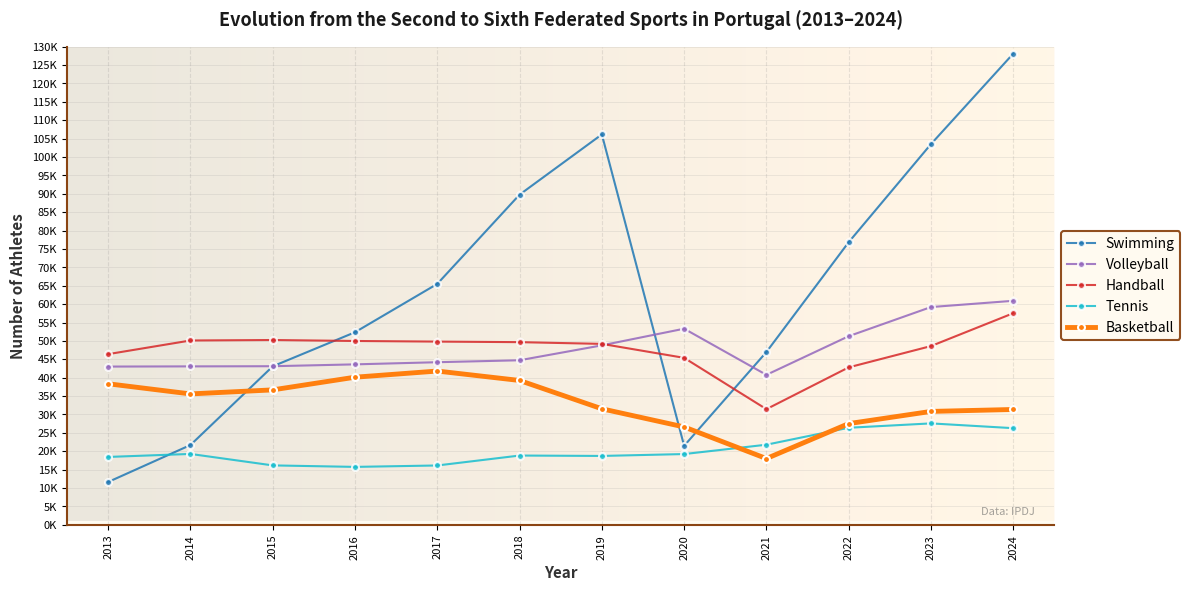

Recreate this plot in Python.
import matplotlib.pyplot as plt
import pandas as pd
import numpy as np
from matplotlib.ticker import FuncFormatter

# 1. Setup the data (ALL SPORTS IN ENGLISH)
data = {
    "Year": list(range(2013, 2025)),
   # "Football": [
    #    153462,155968, 161167,
     #   168097, 176349, 189417, 184391, 190865, 126006, 195332, 215051, 238441
     #],
    "Swimming": [
        11651,21695, 43083,
        52355, 65499, 89755, 106127, 21479, 46980, 76833, 103494, 128091
    ],
    "Volleyball": [
 43023, 43076, 43120,
        43625, 44208, 44739, 48791, 53316, 40771, 51280, 59202, 60901
    ],
    "Handball": [
 46405,50114, 50244,
        49981, 49812, 49661, 49192, 45394, 31447, 42809, 48594, 57529
    ],
    "Tennis": [
         18459,19276, 16159,
        15755, 16139, 18839, 18731, 19243, 21784, 26390, 27578, 26279
    ],
    "Basketball": [
38347, 35590, 36688,
        40135, 41807, 39247, 31546, 26608, 18020, 27519, 30833, 31359
    ]
}

# 2. Create DataFrame
df = pd.DataFrame(data)
df_melted = df.melt('Year', var_name='Sport', value_name='Practitioners')

# 3. Create figure with custom background
# Increased width slightly (12x6) to fit all X-labels comfortably
fig, ax = plt.subplots(figsize=(12, 6), dpi=150)

# BASKETBALL-THEMED BACKGROUND
gradient = np.linspace(0, 1, 256).reshape(1, -1)
gradient = np.vstack([gradient] * 256)
ax.imshow(gradient, extent=[2012.5, 2024.5, 1000, 300000], aspect='auto', 
          cmap='copper', alpha=0.08, zorder=0)

# 4. Distinct colors
colors = {
    #"Football": "#2ca02c",
    "Swimming": "#1f77b4",
    "Volleyball": "#9467bd",
    "Handball": "#d62728",
    "Tennis": "#17becf",
    "Basketball": "#ff7f0e"
}

# 5. Plot lines
for sport in colors.keys():
    data_subset = df_melted[df_melted['Sport'] == sport]
    
    lw = 3.5 if sport == "Basketball" else 1.5
    alpha = 1.0 if sport == "Basketball" else 0.85
    
    ax.plot(
        data_subset['Year'], 
        data_subset['Practitioners'],
        label=sport,
        color=colors[sport],
        linewidth=lw,
        marker='o',
        markersize=5,
        alpha=alpha,
        zorder=3,
        markeredgewidth=1.5,
        markeredgecolor='white'
    )

# 6. ENHANCED GRID (Vertical & Horizontal)
# Vertical lines for EVERY year to trace values easily
ax.grid(True, axis='x', which='major', alpha=0.15, linestyle='--', linewidth=0.8, color='#666666')
ax.grid(True, axis='y', which='major', alpha=0.2, linestyle='-', linewidth=0.6, color='#999999')
ax.set_axisbelow(True)

# 7. Title and labels
ax.set_title(
    "Evolution from the Second to Sixth Federated Sports in Portugal (2013–2024)",
    fontsize=13, 
    weight='bold', 
    pad=15,
    color='#1a1a1a'
)
ax.set_xlabel("Year", fontsize=11, weight='bold', color='#333333')
ax.set_ylabel("Number of Athletes", fontsize=11, weight='bold', color='#333333')

# 8. Set Log Scale
#ax.set_yscale('log')

ax.grid(True, axis='x', which='major', alpha=0.15, linestyle='--', linewidth=0.8, color='#666666')
ax.grid(True, axis='y', which='major', alpha=0.2, linestyle='-', linewidth=0.6, color='#999999')
ax.set_axisbelow(True)

# 9. X-AXIS: SHOW EVERY SINGLE YEAR
ax.set_xticks(range(2013, 2025))
ax.set_xticklabels(range(2013, 2025), rotation=90, ha='center', fontsize=8)  # Rotated 90 degrees

# 10. Y-axis formatting

# Y-AXIS: Full range 0-250K but optimized for visibility
ax.set_ylim(0, 130000)

# Custom ticks: Dense at bottom, sparse at top
ticks = list(np.arange(0, 130001, 5000))
ax.set_yticks(ticks)

# Y-axis formatting
def k_formatter(x, pos):
    return f'{int(x/1000)}K'
ax.yaxis.set_major_formatter(FuncFormatter(k_formatter))
ax.tick_params(axis='y', labelsize=8)


# 11. Styled spines
ax.spines['top'].set_visible(False)
ax.spines['right'].set_visible(False)
ax.spines['left'].set_color('#8B4513')
ax.spines['bottom'].set_color('#8B4513')
ax.spines['left'].set_linewidth(1.5)
ax.spines['bottom'].set_linewidth(1.5)

# 12. Legend
legend = ax.legend(
    frameon=True, 
    loc='center left', 
    bbox_to_anchor=(1, 0.5),
    fontsize=10,
    framealpha=0.95,
    edgecolor='#8B4513',
    fancybox=True
)
legend.get_frame().set_facecolor('#fffaf0')
legend.get_frame().set_linewidth(1.5)

# 13. Background color
ax.set_facecolor('#fffbf0')

# 14. Add attribution
ax.text(0.98, 0.02, 'Data: IPDJ', 
        transform=ax.transAxes, fontsize=8, alpha=0.6, 
        ha='right', style='italic', color='#666666')

# 15. Tight layout
plt.tight_layout()

# 16. Save
plt.savefig(
    "sports_comparison_detailed.pdf", 
    format='pdf', 
    dpi=150,
    bbox_inches='tight',
    facecolor='#fffbf0'
)

print("✓ Detailed plot saved as 'sports_comparison_detailed.pdf'")
plt.show()
